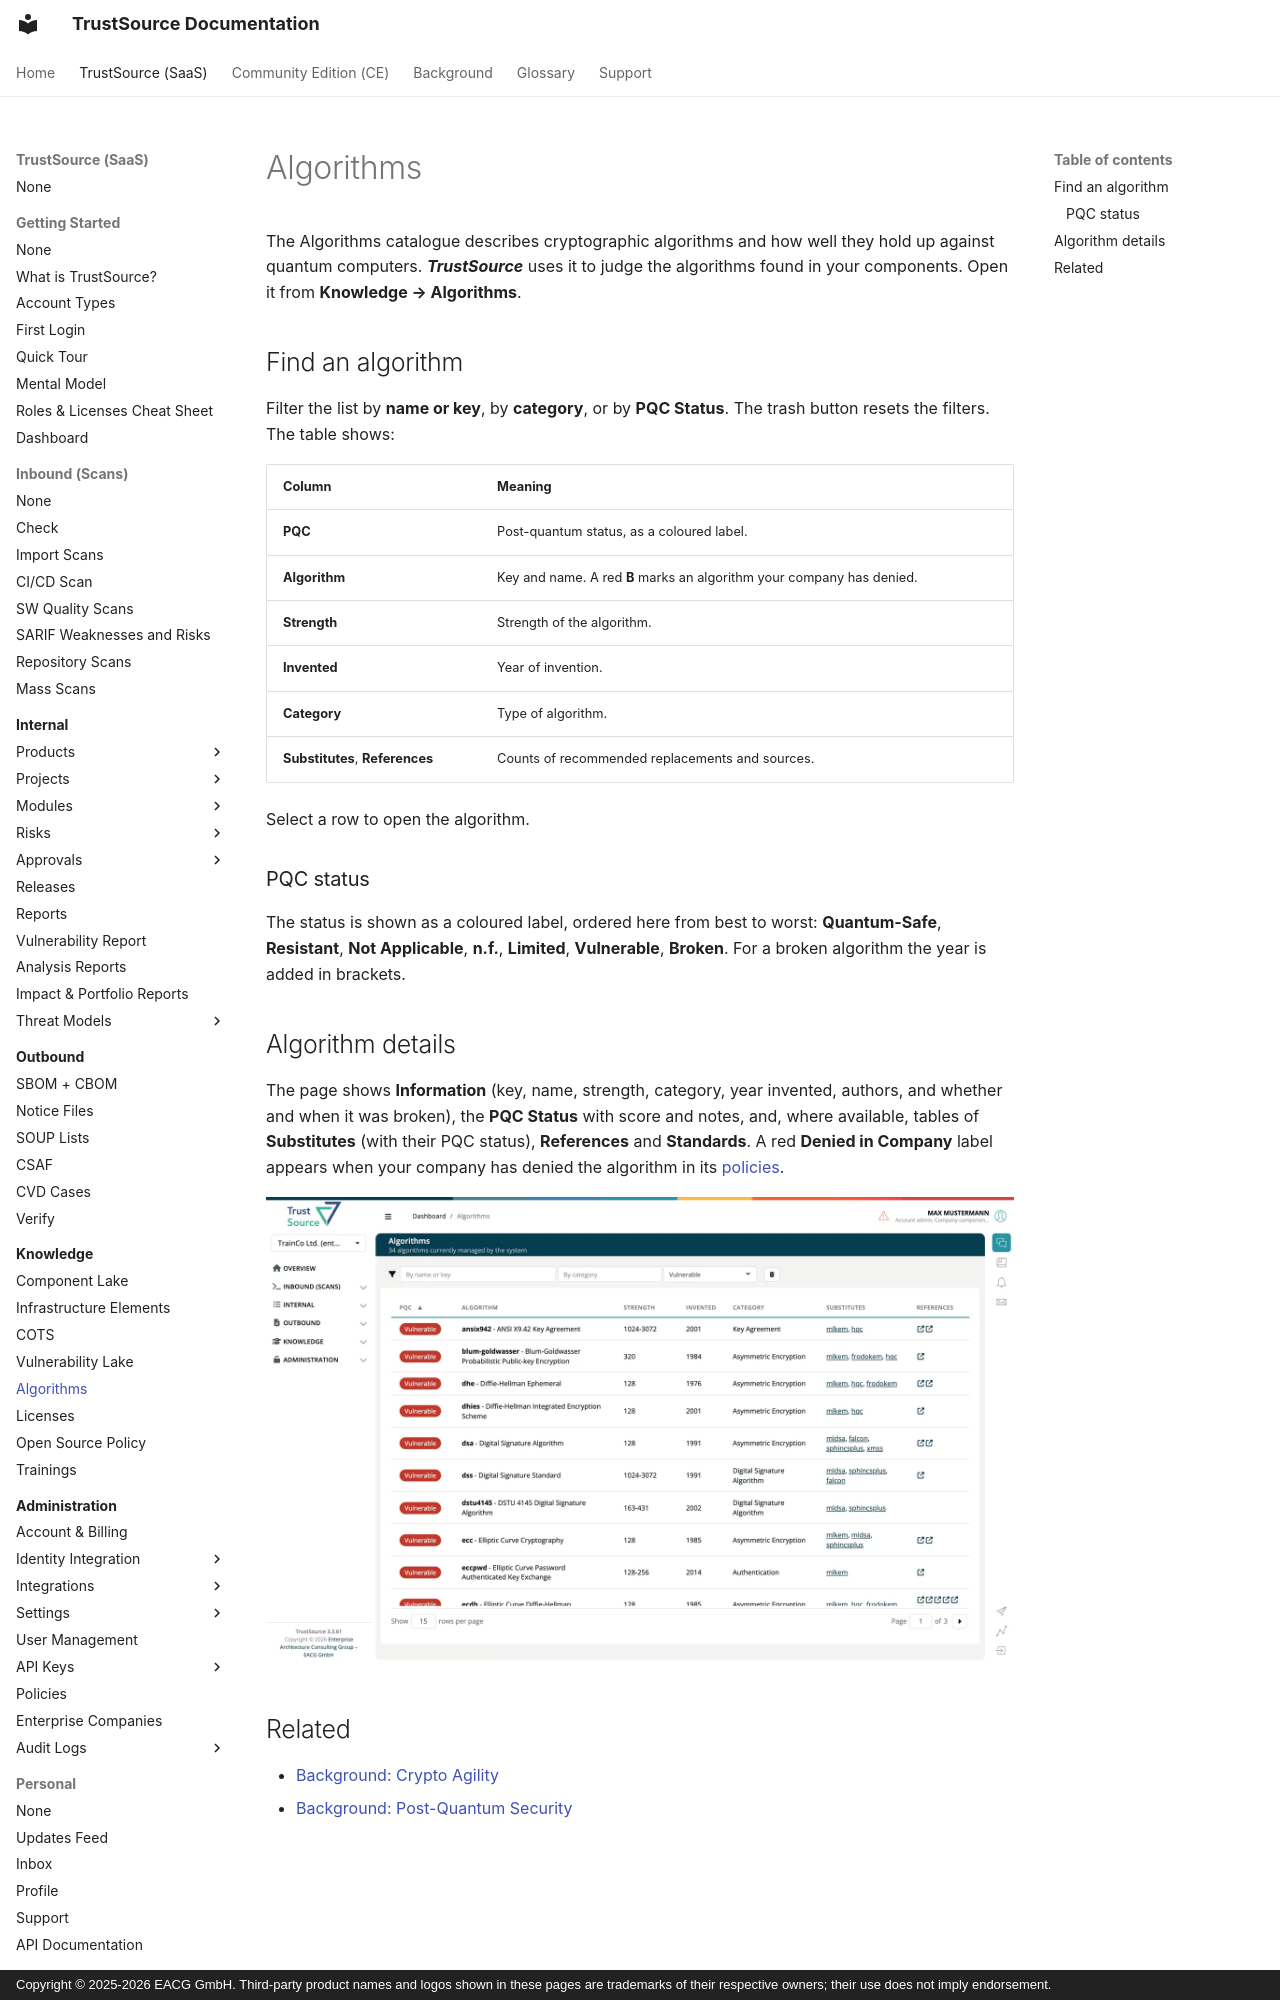

repository: TrustSource/ts-docs · page: v3/05-knowledge/05-algorithms/index.html · generator: mkdocs · copyright: Copyright © 2025-2026 EACG GmbH. Third-party product names and logos shown in these pages are trademarks of their respective owners; their use does not imply endorsement.

# Algorithms

The Algorithms catalogue describes cryptographic algorithms and how well they hold up against quantum computers. ***TrustSource*** uses it to judge the algorithms found in your components. Open it from **Knowledge → Algorithms**.

## Find an algorithm

Filter the list by **name or key**, by **category**, or by **PQC Status**. The trash button resets the filters. The table shows:

| Column | Meaning |
|---|---|
| **PQC** | Post-quantum status, as a coloured label. |
| **Algorithm** | Key and name. A red **B** marks an algorithm your company has denied. |
| **Strength** | Strength of the algorithm. |
| **Invented** | Year of invention. |
| **Category** | Type of algorithm. |
| **Substitutes**, **References** | Counts of recommended replacements and sources. |

Select a row to open the algorithm.

### PQC status

The status is shown as a coloured label, ordered here from best to worst: **Quantum-Safe**, **Resistant**, **Not Applicable**, **n.f.**, **Limited**, **Vulnerable**, **Broken**. For a broken algorithm the year is added in brackets.
